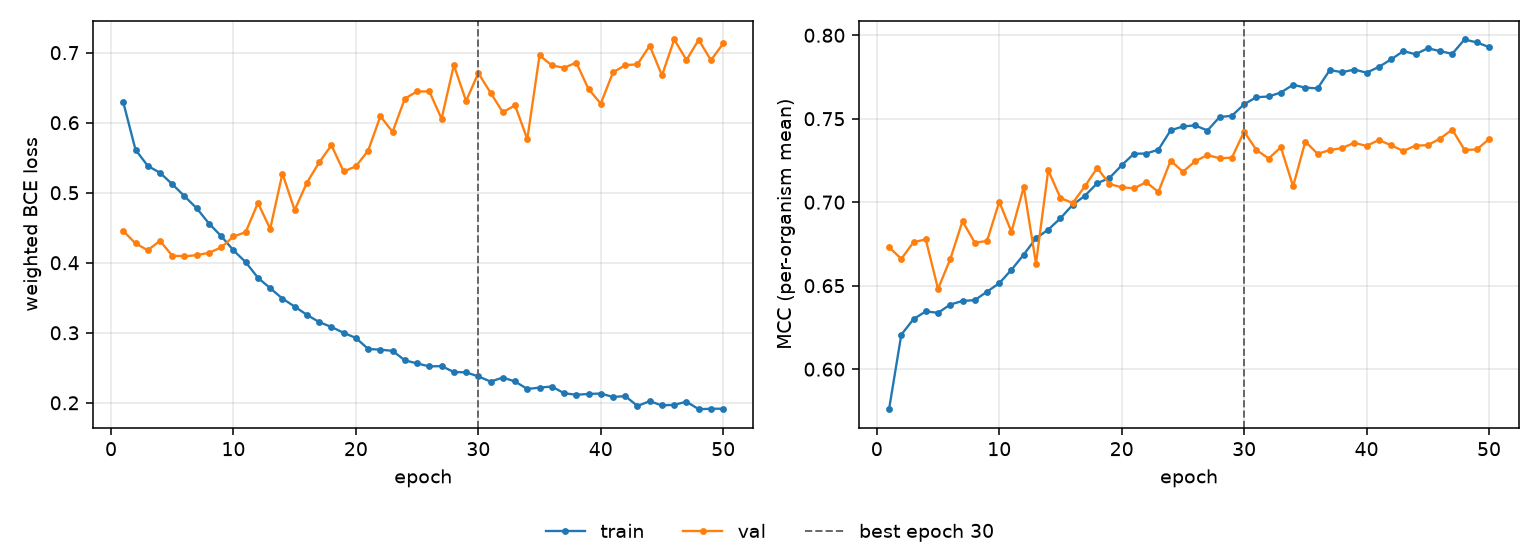

The table this chart was drawn from, first rows:
epoch, tr_loss, vl_loss, tr_mcc, vl_mcc, is_best
1, 0.6293, 0.4454, 0.576, 0.6731, False
2, 0.5614, 0.4277, 0.6207, 0.666, False
3, 0.5384, 0.4178, 0.63, 0.6761, False
4, 0.5284, 0.4313, 0.6346, 0.6777, False
5, 0.5123, 0.4101, 0.6338, 0.6481, False
6, 0.4951, 0.4092, 0.6387, 0.6659, False
7, 0.4778, 0.4108, 0.6408, 0.6886, False
8, 0.456, 0.4142, 0.6413, 0.6758, False
9, 0.438, 0.4219, 0.6464, 0.6767, False
10, 0.4177, 0.4375, 0.6515, 0.7002, False
11, 0.4008, 0.4437, 0.6595, 0.6822, False
12, 0.3786, 0.4854, 0.6686, 0.7091, False
13, 0.3637, 0.4483, 0.6784, 0.6633, False
14, 0.3488, 0.5274, 0.6836, 0.7191, False
15, 0.3374, 0.4751, 0.6904, 0.7025, False
16, 0.3256, 0.5144, 0.6984, 0.6995, False
17, 0.3153, 0.5432, 0.7039, 0.7096, False
18, 0.3083, 0.5679, 0.7114, 0.7205, False
19, 0.2999, 0.5304, 0.7145, 0.7109, False
20, 0.2926, 0.5376, 0.7221, 0.7089, False
21, 0.2769, 0.56, 0.729, 0.7083, False
22, 0.2758, 0.6092, 0.7291, 0.712, False
23, 0.2742, 0.5869, 0.7315, 0.7062, False
24, 0.2606, 0.6345, 0.7431, 0.7249, False
25, 0.2562, 0.6446, 0.7454, 0.7182, False
26, 0.252, 0.6446, 0.746, 0.7245, False
27, 0.2524, 0.6055, 0.7429, 0.7283, False
28, 0.244, 0.6822, 0.751, 0.7263, False
29, 0.2435, 0.631, 0.7517, 0.7267, False
30, 0.2377, 0.6708, 0.7587, 0.7423, True
31, 0.2303, 0.6427, 0.7629, 0.7313, False
32, 0.2361, 0.6149, 0.7633, 0.7261, False
33, 0.2305, 0.6248, 0.7657, 0.7329, False
34, 0.2197, 0.5765, 0.7703, 0.7095, False
35, 0.2217, 0.6962, 0.7686, 0.7363, False
36, 0.2233, 0.6818, 0.7682, 0.729, False
37, 0.2137, 0.6784, 0.7792, 0.7312, False
38, 0.2115, 0.6858, 0.7778, 0.7324, False
39, 0.2126, 0.6481, 0.7794, 0.7356, False
40, 0.2132, 0.6272, 0.7776, 0.7337, False
41, 0.2084, 0.6719, 0.781, 0.7373, False
42, 0.2095, 0.6821, 0.7855, 0.7341, False
43, 0.1955, 0.6834, 0.7905, 0.7307, False
44, 0.2023, 0.7099, 0.7886, 0.7339, False
45, 0.1962, 0.6675, 0.7922, 0.7342, False
46, 0.1971, 0.7188, 0.7905, 0.738, False
47, 0.2016, 0.6895, 0.7889, 0.7435, False
48, 0.1909, 0.7183, 0.7975, 0.7313, False
49, 0.1915, 0.6892, 0.7957, 0.7316, False
50, 0.1915, 0.7131, 0.7929, 0.7378, False
